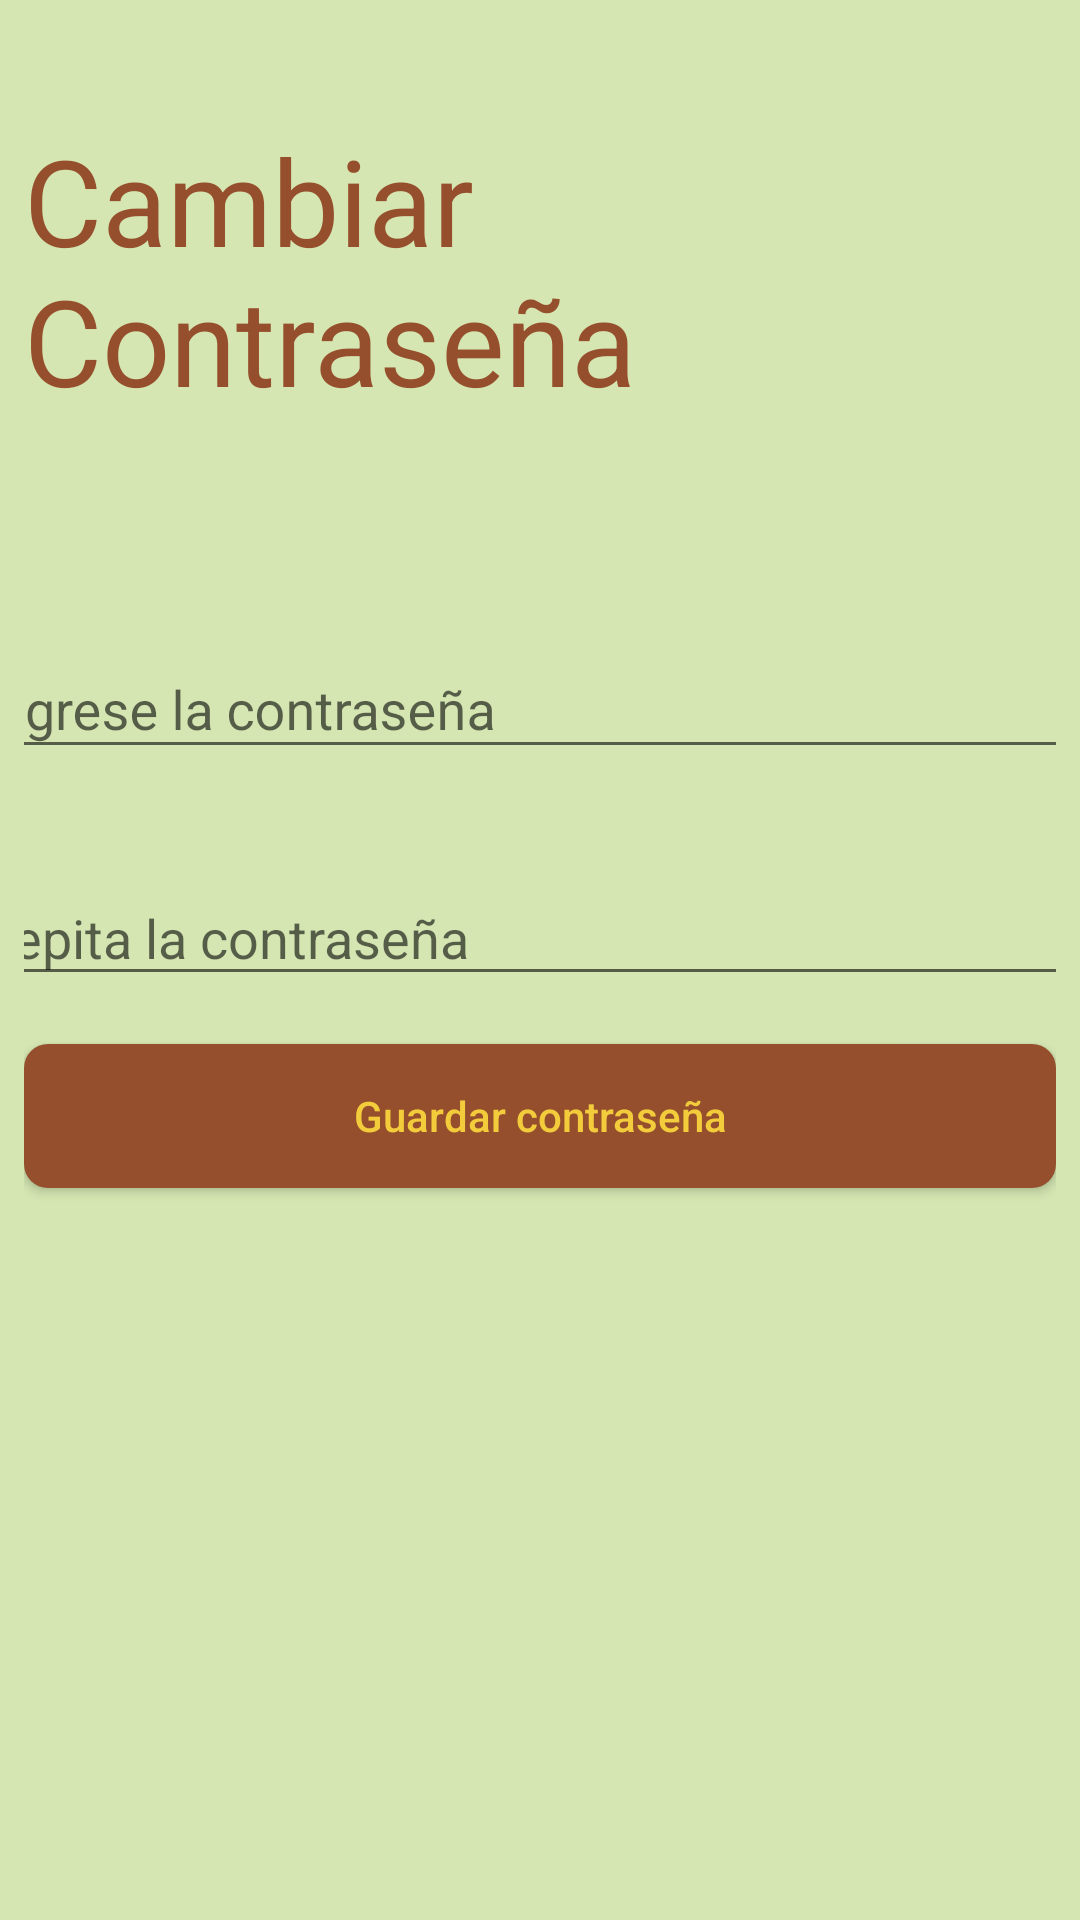

Produce the Android XML layout that renders to this screen, including the resource entries it uses.
<!-- AndroidManifest.xml: application theme AppTheme -->
<!-- res/layout/activity_cambiar_contrasena.xml -->
<?xml version="1.0" encoding="utf-8"?>
<androidx.constraintlayout.widget.ConstraintLayout xmlns:android="http://schemas.android.com/apk/res/android"
    xmlns:app="http://schemas.android.com/apk/res-auto"
    xmlns:tools="http://schemas.android.com/tools"
    android:layout_width="match_parent"
    android:layout_height="match_parent"
    android:background="@color/backgroundColor"
    android:padding="8dp"
    tools:context=".CambiarContrasenaActivity">

    <com.google.android.material.textfield.TextInputLayout
        android:id="@+id/textInputLayout3"
        android:layout_width="382dp"
        android:layout_height="53dp"
        android:layout_marginTop="64dp"
        app:layout_constraintEnd_toEndOf="parent"
        app:layout_constraintStart_toStartOf="parent"
        app:layout_constraintTop_toBottomOf="@+id/textView3">

        <com.google.android.material.textfield.TextInputEditText
            android:layout_width="match_parent"
            android:layout_height="wrap_content"
            android:hint="Ingrese la contraseña" />
    </com.google.android.material.textfield.TextInputLayout>

    <com.google.android.material.textfield.TextInputLayout
        android:id="@+id/textInputLayout4"
        android:layout_width="382dp"
        android:layout_height="51dp"
        android:layout_marginTop="24dp"
        app:layout_constraintEnd_toEndOf="parent"
        app:layout_constraintStart_toStartOf="parent"
        app:layout_constraintTop_toBottomOf="@+id/textInputLayout3">

        <com.google.android.material.textfield.TextInputEditText
            android:layout_width="match_parent"
            android:layout_height="wrap_content"
            android:hint="Repita la contraseña" />
    </com.google.android.material.textfield.TextInputLayout>

    <TextView
        android:id="@+id/textView3"
        android:layout_width="wrap_content"
        android:layout_height="wrap_content"
        android:layout_marginTop="32dp"
        android:text="Cambiar Contraseña"
        android:textColor="@color/headerColor"
        android:textSize="40sp"
        app:layout_constraintEnd_toEndOf="parent"
        app:layout_constraintStart_toStartOf="parent"
        app:layout_constraintTop_toTopOf="parent" />

    <Button
        android:id="@+id/button3"
        android:layout_width="match_parent"
        android:layout_height="wrap_content"
        android:layout_marginTop="16dp"
        android:background="@drawable/rounded_button"
        android:text="Guardar contraseña"
        android:textAllCaps="false"
        app:layout_constraintEnd_toEndOf="parent"
        app:layout_constraintStart_toStartOf="parent"
        app:layout_constraintTop_toBottomOf="@+id/textInputLayout4" />
</androidx.constraintlayout.widget.ConstraintLayout>
<!-- resources referenced by this layout -->
<resources>
  <color name="backgroundColor">#D5E6B2</color>
  <color name="headerColor">#964F2D</color>
  <!-- drawable rounded_button (drawable-v24) -->
  <?xml version="1.0" encoding="utf-8"?>
  <shape xmlns:android="http://schemas.android.com/apk/res/android"
      android:shape="rectangle">
      <solid android:color="@color/headerColor" />
      <corners android:radius="8dp" />
  </shape>
  <style name="AppTheme" parent="Theme.AppCompat.Light">
          
          <item name="colorPrimary">@color/headerColor</item>
          <item name="android:textColorPrimary">@color/fontColor1</item>
          <item name="colorPrimaryDark">@color/headerColor</item>
      </style>
  <color name="fontColor1">#F3CC3C</color>
</resources>
